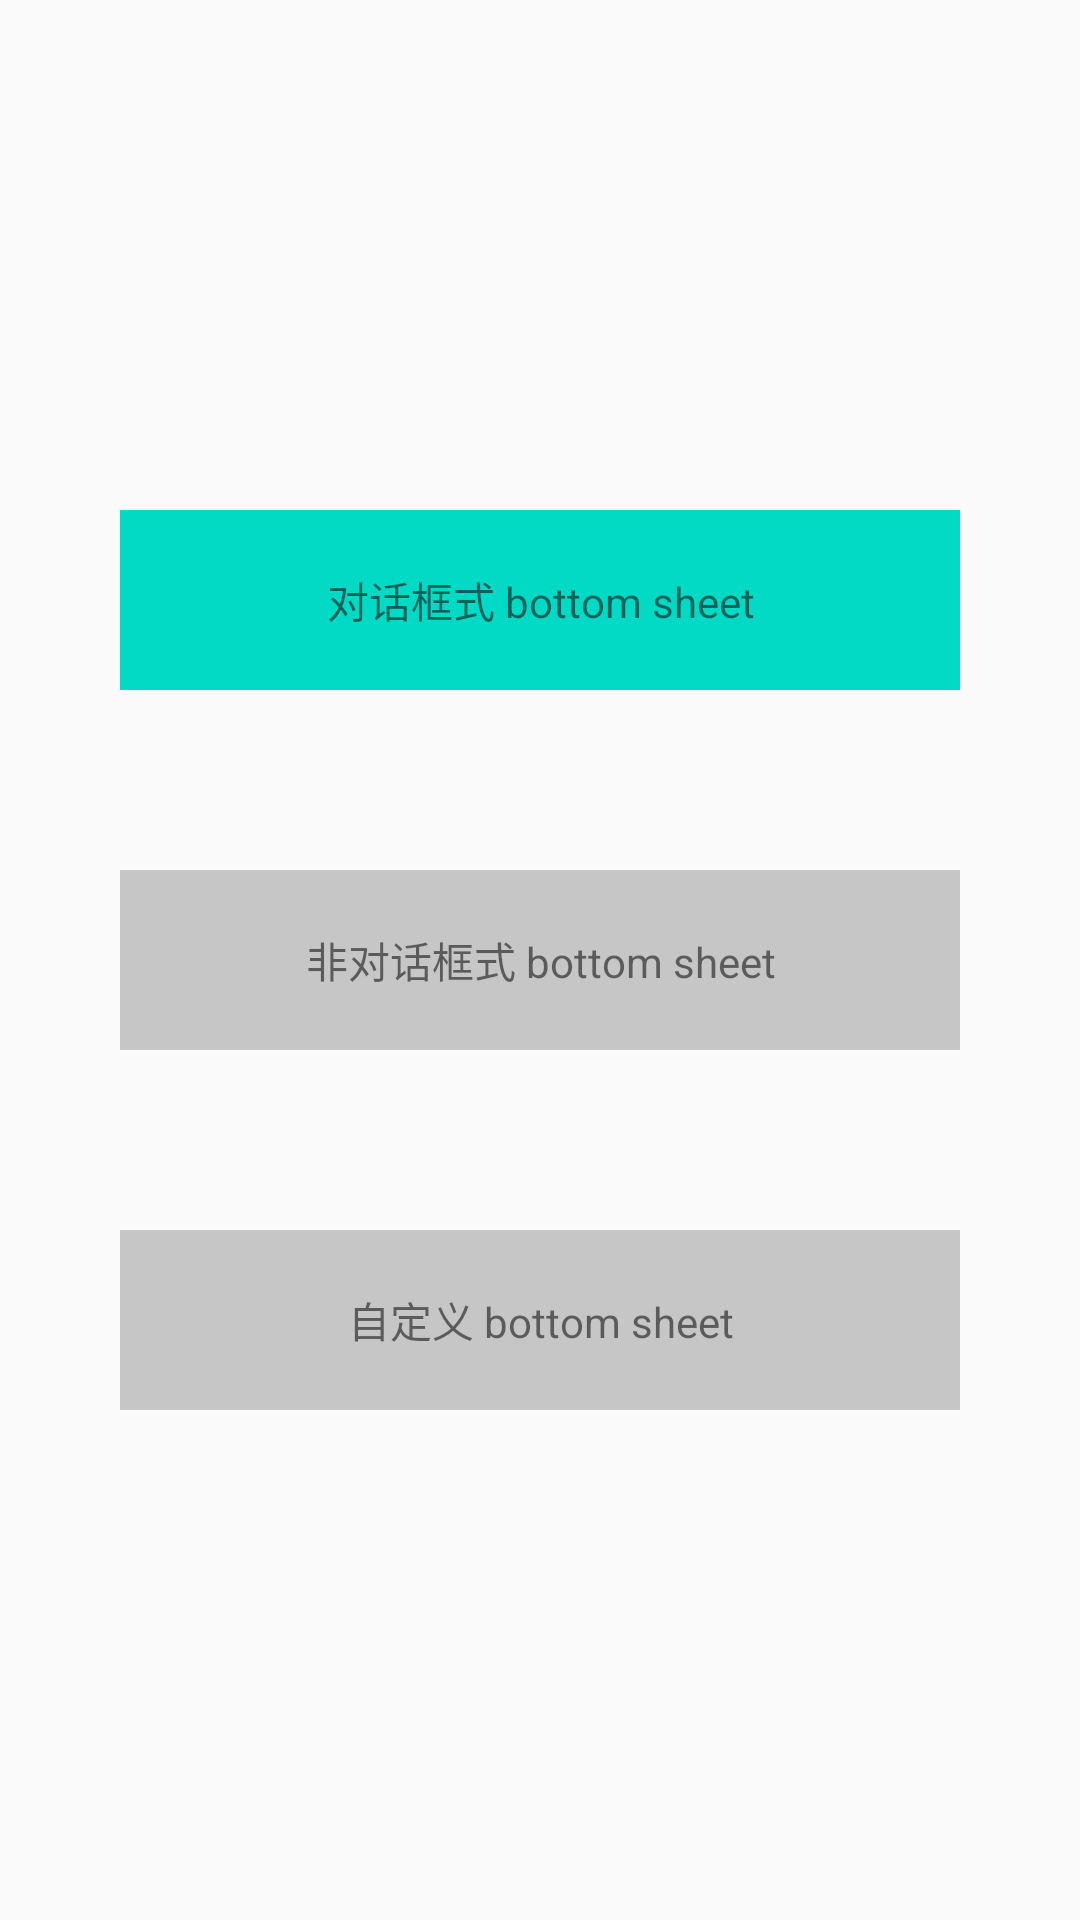

Layout XML and referenced resources for this Android screen:
<!-- AndroidManifest.xml: application theme AppTheme -->
<!-- res/layout/activity_main.xml -->
<?xml version="1.0" encoding="utf-8"?>
<androidx.constraintlayout.widget.ConstraintLayout xmlns:android="http://schemas.android.com/apk/res/android"
    xmlns:app="http://schemas.android.com/apk/res-auto"
    xmlns:tools="http://schemas.android.com/tools"
    android:layout_width="match_parent"
    android:layout_height="match_parent"
    tools:context=".BottomSheetActivity">

    <TextView
        android:id="@+id/dialog_bottom_sheet"
        android:layout_width="0dp"
        android:layout_height="60dp"
        android:layout_marginStart="40dp"
        android:layout_marginEnd="40dp"
        android:background="@color/colorAccent"
        android:gravity="center"
        android:text="对话框式 bottom sheet"
        app:layout_constraintBottom_toTopOf="@+id/bottom_sheet"
        app:layout_constraintLeft_toLeftOf="parent"
        app:layout_constraintRight_toRightOf="parent"
        app:layout_constraintTop_toTopOf="parent"
        app:layout_constraintVertical_chainStyle="packed" />

    <TextView
        android:id="@+id/bottom_sheet"
        android:layout_width="0dp"
        android:layout_height="60dp"
        android:layout_marginStart="40dp"
        android:layout_marginTop="60dp"
        android:layout_marginEnd="40dp"
        android:background="@color/color_gray"
        android:gravity="center"
        android:text="非对话框式 bottom sheet"
        app:layout_constraintBottom_toBottomOf="parent"
        app:layout_constraintBottom_toTopOf="@+id/custom_bottom_sheet"
        app:layout_constraintLeft_toLeftOf="parent"
        app:layout_constraintRight_toRightOf="parent"
        app:layout_constraintTop_toBottomOf="@+id/dialog_bottom_sheet" />

    <TextView
        android:id="@+id/custom_bottom_sheet"
        android:layout_width="0dp"
        android:layout_height="60dp"
        android:layout_marginStart="40dp"
        android:layout_marginTop="60dp"
        android:layout_marginEnd="40dp"
        android:background="@color/color_gray"
        android:gravity="center"
        android:text="自定义 bottom sheet"
        app:layout_constraintBottom_toBottomOf="parent"
        app:layout_constraintLeft_toLeftOf="parent"
        app:layout_constraintRight_toRightOf="parent"
        app:layout_constraintTop_toBottomOf="@+id/bottom_sheet" />

    <FrameLayout
        android:id="@+id/bottom_container"
        android:layout_width="0dp"
        android:layout_height="wrap_content"
        app:layout_constraintBottom_toBottomOf="parent"
        app:layout_constraintLeft_toLeftOf="parent"
        app:layout_constraintRight_toRightOf="parent" />

</androidx.constraintlayout.widget.ConstraintLayout>
<!-- resources referenced by this layout -->
<resources>
  <color name="colorAccent">#03DAC5</color>
  <color name="color_gray">#C6C6C6</color>
  <style name="AppTheme" parent="Theme.AppCompat.Light.NoActionBar">
          
          <item name="colorPrimary">@color/colorPrimary</item>
          <item name="colorPrimaryDark">@color/colorPrimaryDark</item>
          <item name="colorAccent">@color/colorAccent</item>
      </style>
  <color name="colorPrimary">#6200EE</color>
  <color name="colorPrimaryDark">#3700B3</color>
</resources>
